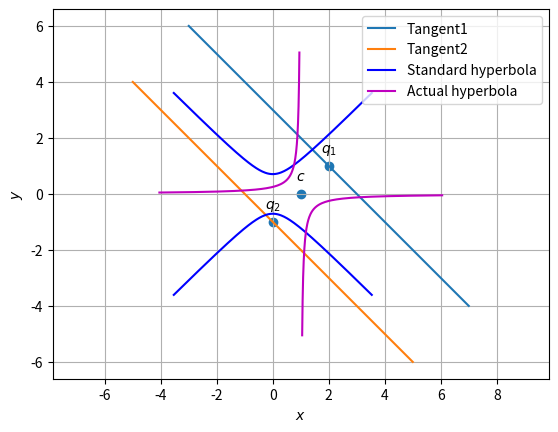

Recreate this plot in Python.
#!/usr/bin/env python3
# -*- coding: utf-8 -*-
"""
Created on Mon Sep 21 22:58:44 2020

[redacted]
"""

import numpy as np
import matplotlib.pyplot as plt
from numpy import linalg as LA

import sys                                          #for path to external scripts
sys.path.insert(0, '/storage/emulated/0/tlc/school/ncert/linman/codes/CoordGeo')        #path to my scripts
#setting up plot
fig = plt.figure()
ax = fig.add_subplot(111, aspect='equal')
len = 200
y = np.linspace(-5,5,len)
#hyper parameters
V = 1/2*np.array(([0,1],[1,0]))
u = 1/2*np.array(([0,-1]))
f = -1
Vinv = LA.inv(V)
#Eigenvalues and eigenvectors
D_vec,P = LA.eig(V)
D = np.diag(D_vec)
#print(D,P)
uconst = u.T@Vinv@u-f
a = np.sqrt(np.abs(uconst/D_vec[0]))
b = np.sqrt(np.abs(uconst/D_vec[1]))
#print(a,b)
#Generating the Standard Hyperbola
def hyper_gen(y):
	x = np.sqrt(1+y**2)
	return x
x = hyper_gen(y)
xStandardHyperLeft = np.vstack((-x,y))
xStandardHyperRight = np.vstack((x,y))

#Affine Parameters
c = -Vinv@u
#print(c)
R =  np.array(([0,1/2],[1/2,0]))
ParamMatrix = np.array(([a,0],[0,b]))

#Generating the eigen hyperbola
xeigenHyperLeft = R@ParamMatrix@xStandardHyperLeft
xeigenHyperRight = R@ParamMatrix@xStandardHyperRight

#Generating the actual hyperbola
xActualHyperLeft = P@ParamMatrix@R@xStandardHyperLeft+c[:,np.newaxis]
xActualHyperRight = P@ParamMatrix@R@xStandardHyperRight+c[:,np.newaxis]


#Hyperbola vertices
V1old = np.array([1,0])
V2old = -V1old

V1 = P@R@ParamMatrix@V1old+c
V2 = P@R@ParamMatrix@V2old+c
print(uconst)

#Tangent Analysis
m = np.array(([1,-1]))
n = np.array(([1,1]))
#print(n)
print(Vinv)
print(n.T)
kappa = np.sqrt(uconst/(n.T@Vinv@n))
q1=Vinv@(kappa*n-u)
q2=Vinv@(-kappa*n-u)
print(q1,q2)
print(kappa)
k1 = 5
k2 = -5
def line_dir_pt(m,A,k1,k2):
  len = 50
  dim = A.shape[0]
  x_AB = np.zeros((dim,len))
  lam_1 = np.linspace(k1,k2,len)
  for i in range(len):
    temp1 = A + lam_1[i]*m
    x_AB[:,i]= temp1.T
  return x_AB
#Generating the tangents
# q1=np.array(([2,1]))
# q2=np.array(([0,-1]))
x_AB = line_dir_pt(m,q1,k1,k2)
x_BC = line_dir_pt(m,q2,k1,k2)

#Labeling the coordinates
hyper_coords = np.vstack((q1,q2,c)).T
plt.scatter(hyper_coords[0,:], hyper_coords[1,:])
vert_labels = ['$q_1$','$q_2$','$c$']
for i, txt in enumerate(vert_labels):
    plt.annotate(txt, # this is the text
                 (hyper_coords[0,i], hyper_coords[1,i]), # this is the point to label
                 textcoords="offset points", # how to position the text
                 xytext=(0,10), # distance from text to points (x,y)
                 ha='center') # horizontal alignment can be left, right or center


##Major and Minor Axes
#MajorStandard = np.array(([a,0]))
#MinorStandard = np.array(([0,b]))

#
##Plotting the standard hyperbola
#plt.plot(xStandardHyperLeft[0,:],xStandardHyperLeft[1,:],label='Standard hyperbola')
#plt.plot(xStandardHyperRight[0,:],xStandardHyperRight[1,:])

#Plotting all lines
plt.plot(x_AB[0,:],x_AB[1,:],label='Tangent1')
plt.plot(x_BC[0,:],x_BC[1,:],label='Tangent2')

#Plotting the eigen hyperbola
plt.plot(xeigenHyperLeft[0,:],xeigenHyperLeft[1,:],label='Standard hyperbola',color='b')
plt.plot(xeigenHyperRight[0,:],xeigenHyperRight[1,:],color='b')

#Plotting the actual hyperbola
plt.plot(xActualHyperLeft[0,:],xActualHyperLeft[1,:],label='Actual hyperbola',color='m')
plt.plot(xActualHyperRight[0,:],xActualHyperRight[1,:],color='m')
#
plt.xlabel('$x$')
plt.ylabel('$y$')
plt.legend(loc='best')
plt.grid() # minor
plt.axis('equal')

# plt.scatter(2,1)
# plt.scatter(0,-1)
# plt.scatter(1,0, color="black")
# x1=np.linspace(-5,5,100)


#else
plt.show()